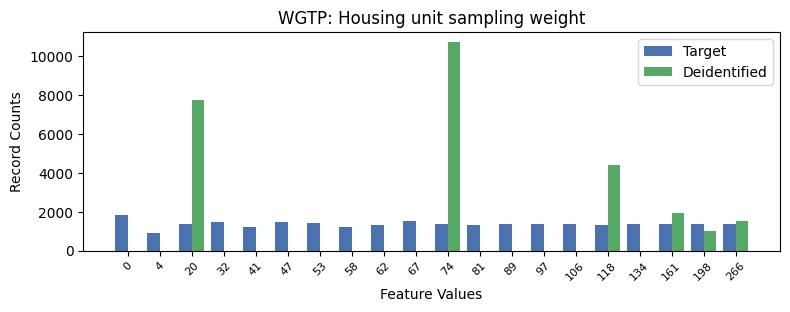

The data file committed next to this chart (first rows):
, WGTP, count_target, count_deidentified
0, 0, 1818, 0.0
1, 9, 1537, 0.0
2, 5, 1475, 0.0
3, 3, 1446, 0.0
4, 6, 1415, 0.0
5, 17, 1390, 1911
6, 16, 1375, 0.0
7, 14, 1374, 0.0
8, 12, 1363, 0.0
9, 2, 1362, 7741
10, 13, 1362, 0.0
11, 18, 1358, 983.0
12, 10, 1354, 10700
13, 19, 1354, 1505
14, 8, 1331, 0.0
15, 15, 1310, 4413
16, 11, 1306, 0.0
17, 4, 1225, 0.0
18, 7, 1202, 0.0
19, 1, 896, 0.0
